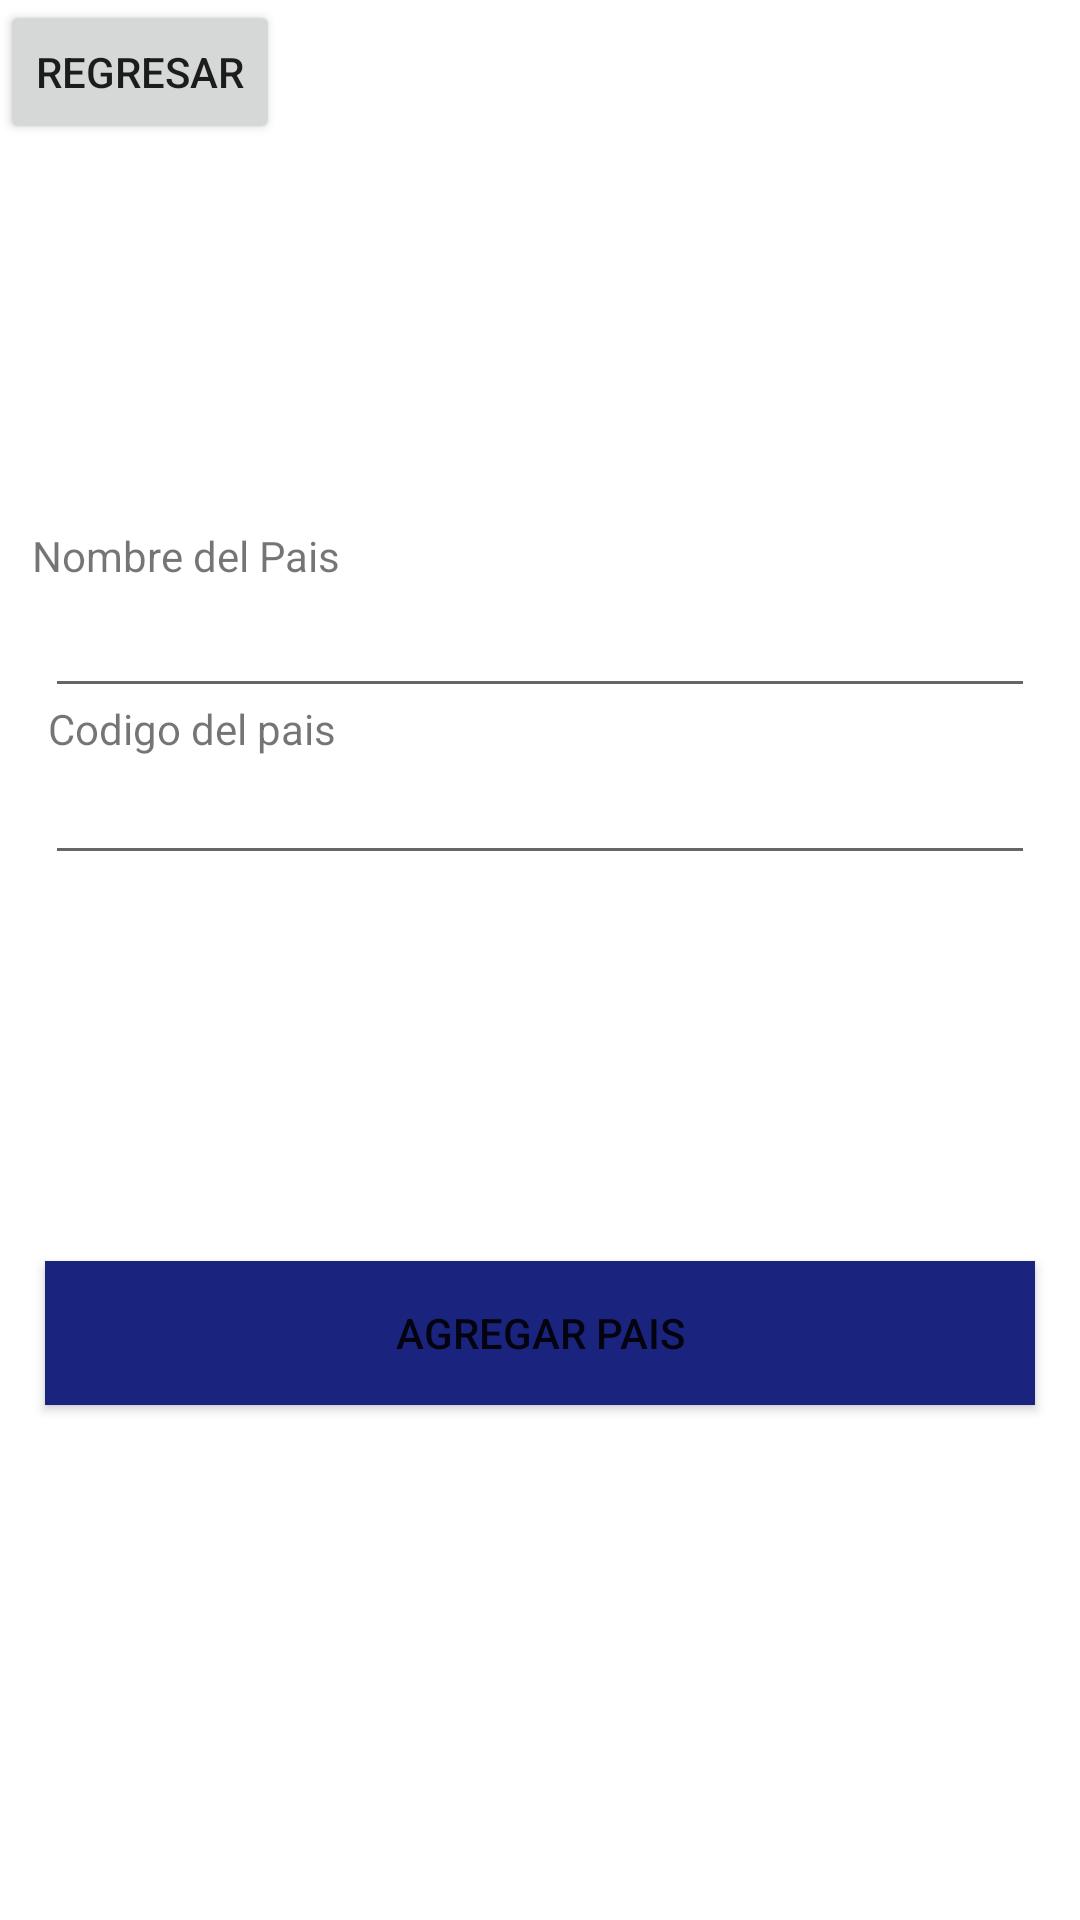

Layout XML and referenced resources for this Android screen:
<!-- AndroidManifest.xml: application theme Theme.PM012PP1 -->
<!-- res/layout/activity_pais.xml -->
<?xml version="1.0" encoding="utf-8"?>
<androidx.constraintlayout.widget.ConstraintLayout xmlns:android="http://schemas.android.com/apk/res/android"
    xmlns:app="http://schemas.android.com/apk/res-auto"
    xmlns:tools="http://schemas.android.com/tools"
    android:layout_width="match_parent"
    android:layout_height="match_parent"
    tools:context=".ActivityPais">

    <Button
        android:id="@+id/btnagregar3"
        android:layout_width="0dp"
        android:layout_height="wrap_content"
        android:layout_marginStart="15dp"
        android:layout_marginEnd="15dp"
        android:background="#1A237E"
        android:text="Agregar Pais"
        app:layout_constraintBottom_toBottomOf="parent"
        app:layout_constraintEnd_toEndOf="parent"
        app:layout_constraintHorizontal_bias="0.0"
        app:layout_constraintStart_toStartOf="parent"
        app:layout_constraintTop_toTopOf="parent"
        app:layout_constraintVertical_bias="0.71" />

    <TextView
        android:id="@+id/textView6"
        android:layout_width="wrap_content"
        android:layout_height="wrap_content"
        android:text="Nombre del Pais"
        app:layout_constraintBottom_toBottomOf="parent"
        app:layout_constraintEnd_toEndOf="parent"
        app:layout_constraintHorizontal_bias="0.041"
        app:layout_constraintStart_toStartOf="parent"
        app:layout_constraintTop_toTopOf="parent"
        app:layout_constraintVertical_bias="0.283" />

    <TextView
        android:id="@+id/textView7"
        android:layout_width="wrap_content"
        android:layout_height="wrap_content"
        android:text="Codigo del pais"
        app:layout_constraintBottom_toBottomOf="parent"
        app:layout_constraintEnd_toEndOf="parent"
        app:layout_constraintHorizontal_bias="0.06"
        app:layout_constraintStart_toStartOf="parent"
        app:layout_constraintTop_toTopOf="parent"
        app:layout_constraintVertical_bias="0.376" />

    <EditText
        android:id="@+id/txtcodigopais"
        android:layout_width="0dp"
        android:layout_height="wrap_content"
        android:layout_marginStart="15dp"
        android:layout_marginEnd="15dp"
        android:ems="10"
        android:inputType="textPersonName"
        app:layout_constraintBottom_toBottomOf="parent"
        app:layout_constraintEnd_toEndOf="parent"
        app:layout_constraintHorizontal_bias="0.0"
        app:layout_constraintStart_toStartOf="parent"
        app:layout_constraintTop_toTopOf="parent"
        app:layout_constraintVertical_bias="0.418" />

    <EditText
        android:id="@+id/txtnombrep"
        android:layout_width="0dp"
        android:layout_height="wrap_content"
        android:layout_marginStart="15dp"
        android:layout_marginEnd="15dp"
        android:ems="10"
        android:inputType="textPersonName"
        app:layout_constraintBottom_toBottomOf="parent"
        app:layout_constraintEnd_toEndOf="parent"
        app:layout_constraintHorizontal_bias="0.0"
        app:layout_constraintStart_toStartOf="parent"
        app:layout_constraintTop_toTopOf="parent"
        app:layout_constraintVertical_bias="0.325" />

    <Button
        android:id="@+id/btnregresar"
        android:layout_width="wrap_content"
        android:layout_height="wrap_content"
        android:text="REGRESAR"
        tools:layout_editor_absoluteX="20dp"
        tools:layout_editor_absoluteY="18dp" />

</androidx.constraintlayout.widget.ConstraintLayout>
<!-- resources referenced by this layout -->
<resources>
  <style name="Theme.PM012PP1" parent="Theme.MaterialComponents.DayNight.DarkActionBar">
          
          <item name="colorPrimary">@color/purple_500</item>
          <item name="colorPrimaryVariant">@color/purple_700</item>
          <item name="colorOnPrimary">@color/white</item>
          
          <item name="colorSecondary">@color/teal_200</item>
          <item name="colorSecondaryVariant">@color/teal_700</item>
          <item name="colorOnSecondary">@color/black</item>
          
          <item name="android:statusBarColor" tools:targetApi="l">?attr/colorPrimaryVariant</item>
          
      </style>
  <!-- not gathered from this repository: default colours our renderer supplied (Android Studio template values) -->
  <color name="purple_500">#FF6200EE</color>
  <color name="purple_700">#FF3700B3</color>
  <color name="teal_200">#FF03DAC5</color>
  <color name="teal_700">#FF018786</color>
  <color name="black">#FF000000</color>
  <color name="white">#FFFFFFFF</color>
</resources>
